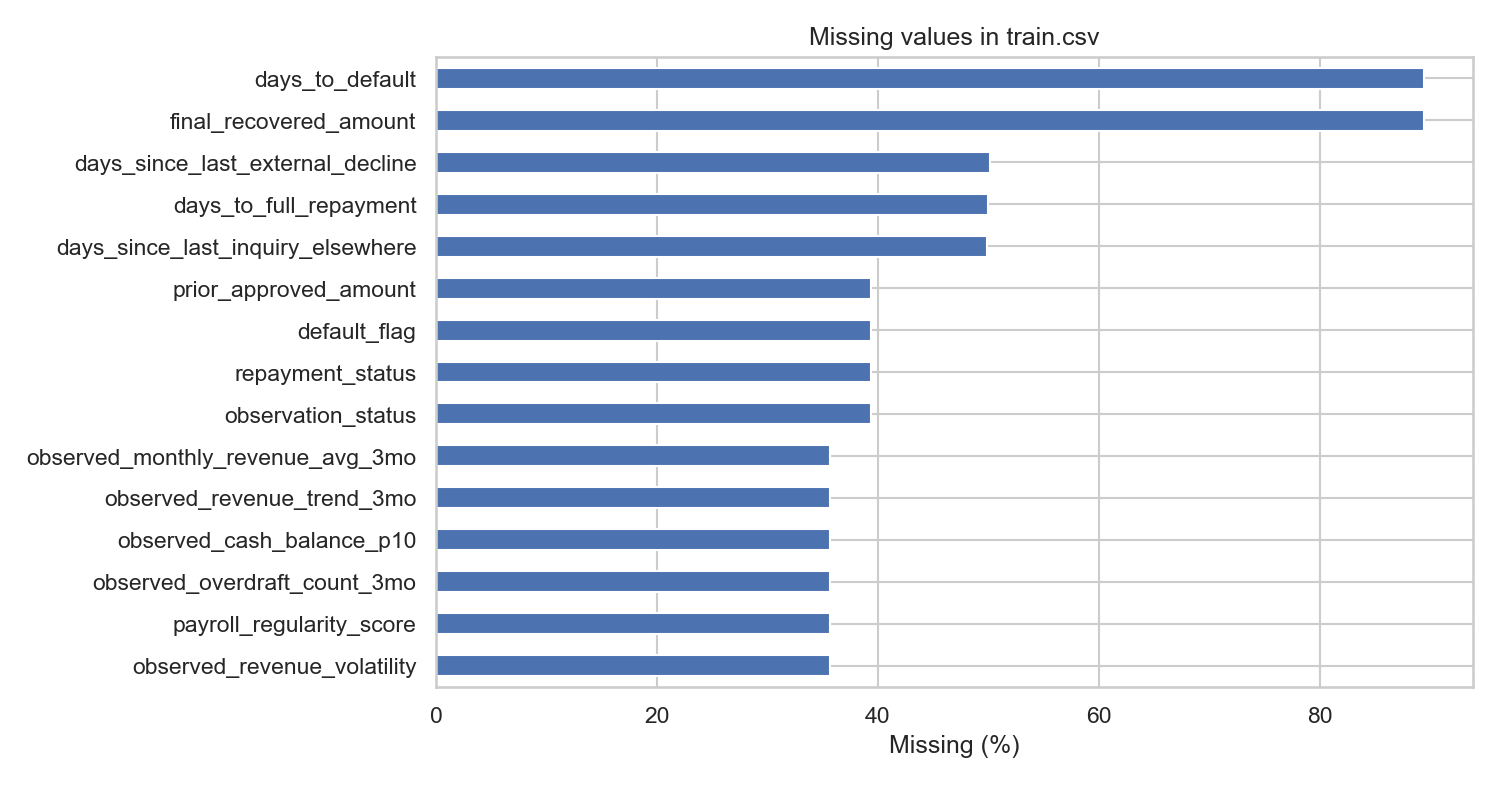

The file beside this chart, header and first rows:
, missing_count, missing_pct, group, notes
final_recovered_amount, 76316, 89.43, outcome, Dollars recovered after a default. Null …
days_to_default, 76316, 89.43, outcome, Day in [1,90] on which the loan first me…
days_since_last_external_decline, 42835, 50.19, bureau_credit, Days since the applicant was last declin…
days_to_full_repayment, 42642, 49.97, outcome, Day on which the loan was fully repaid. …
days_since_last_inquiry_elsewhere, 42605, 49.92, application_context, Days since the last inquiry to another l…
observation_status, 33618, 39.39, outcome, Whether the loan has matured or is still…
repayment_status, 33618, 39.39, outcome, Observed end state: paid_in_full, defaul…
default_flag, 33618, 39.39, outcome, Whether the loan defaulted. Default trig…
prior_approved_amount, 33618, 39.39, prior_underwriter, Amount the prior underwriter approved (m…
observed_revenue_volatility, 30453, 35.68, bank_feed, Revenue volatility from the bank feed. N…
payroll_regularity_score, 30453, 35.68, bank_feed, Score for how regular payroll outflows a…
observed_overdraft_count_3mo, 30453, 35.68, bank_feed, Count of overdraft events in the last 3 …
observed_cash_balance_p10, 30453, 35.68, bank_feed, 10th-percentile daily cash balance from …
observed_revenue_trend_3mo, 30453, 35.68, bank_feed, Recent revenue trend from the bank feed.…
observed_monthly_revenue_avg_3mo, 30453, 35.68, bank_feed, Average monthly revenue over the last 3 …
prior_loans_count, 0, 0.0, platform_engagement, Number of prior loans this business took…
requested_amount_to_observed_revenue, 0, 0.0, application_context, Engineered ratio of requested amount to …
repeat_application_count, 0, 0.0, application_context, How many times this business has previou…
prior_underwriter_score, 0, 0.0, prior_underwriter, Score the prior underwriting system assi…
multi_lender_inquiry_count_30d, 0, 0.0, application_context, Number of near-simultaneous inquiries to…
application_channel, 0, 0.0, application_context, Integer-coded acquisition channel for th…
prior_decision, 0, 0.0, prior_underwriter, The prior underwriter decision: approved…
application_timestamp, 0, 0.0, application_context, Date/time of the application. Determines…
prior_loans_amount_total, 0, 0.0, platform_engagement, Total dollars borrowed across prior loan…
prior_loans_default_count, 0, 0.0, platform_engagement, Number of those prior loans that default…
business_id, 0, 0.0, business_identity, Stable identifier for a business. A busi…
invoice_payment_delinquency_rate, 0, 0.0, platform_engagement, Rate of late invoice payments (0-1).
bookkeeping_recency_days, 0, 0.0, platform_engagement, Days since the last bookkeeping activity…
sector, 0, 0.0, business_identity, Integer-coded industry sector. Codes are…
geography_region, 0, 0.0, business_identity, Integer-coded geography bucket.
vintage_years, 0, 0.0, business_identity, Age of the business in years.
employee_count_bucket, 0, 0.0, business_identity, Integer-coded company size bucket (small…
stated_annual_revenue, 0, 0.0, self_reported, Annual revenue as reported by the applic…
stated_time_in_business, 0, 0.0, self_reported, Time in business in years as reported by…
requested_amount, 0, 0.0, self_reported, Loan amount requested by the applicant i…
intended_use_of_funds, 0, 0.0, self_reported, Integer-coded stated purpose of the loan…
has_linked_bank_feed, 0, 0.0, bank_feed, Whether the applicant linked a bank feed…
aggregate_credit_utilization, 0, 0.0, bureau_credit, Aggregate credit utilization ratio from …
recent_inquiries_count_6mo, 0, 0.0, bureau_credit, Number of credit inquiries in the last 6…
existing_debt_obligations, 0, 0.0, bureau_credit, Existing debt obligations in dollars.
owner_personal_credit_band, 0, 0.0, bureau_credit, Integer-coded band for the owner's perso…
applicant_id, 0, 0.0, business_identity, Unique identifier for a single applicati…
platform_active_months, 0, 0.0, platform_engagement, Number of months of active platform use.
account_age_days, 0, 0.0, platform_engagement, Days the applicant has been on the platf…
